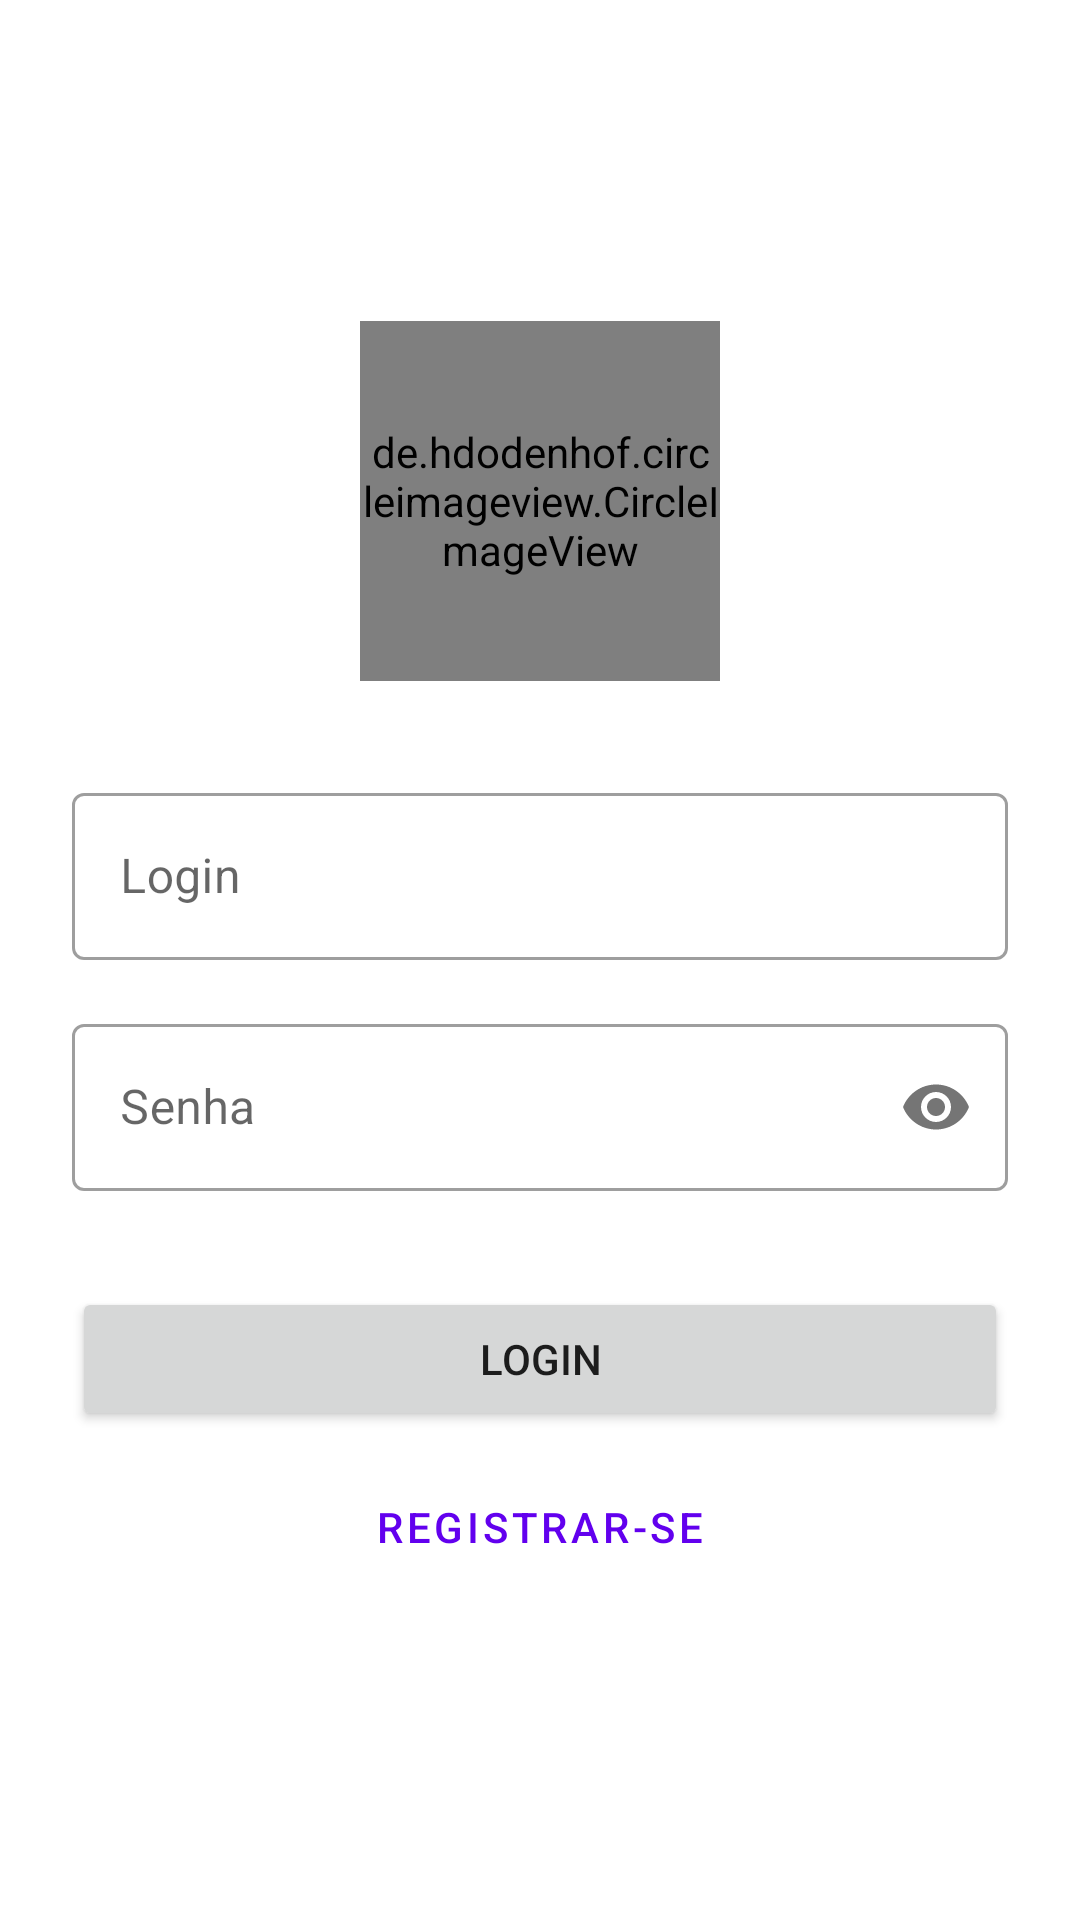

Layout XML and referenced resources for this Android screen:
<!-- AndroidManifest.xml: application theme Theme.Roteiro -->
<!-- res/layout/fragment_login.xml -->
<?xml version="1.0" encoding="utf-8"?>
<ScrollView xmlns:android="http://schemas.android.com/apk/res/android"
    xmlns:app="http://schemas.android.com/apk/res-auto"
    xmlns:tools="http://schemas.android.com/tools"
    android:layout_width="match_parent"
    android:layout_height="match_parent"
    android:fillViewport="true"
    tools:context=".ui.login.LoginFragment">

    <LinearLayout
        android:layout_width="match_parent"
        android:layout_height="wrap_content"
        android:orientation="vertical"
        android:gravity="center"
        android:padding="24dp">

        <de.hdodenhof.circleimageview.CircleImageView
            android:id="@+id/profile_image"
            android:layout_width="120dp"
            android:layout_height="120dp"
            android:src="@drawable/ic_launcher_foreground" 
            app:civ_border_width="2dp"
            app:civ_border_color="#FF000000" />

        <com.google.android.material.textfield.TextInputLayout
            android:id="@+id/textInputLayoutLogin"
            style="@style/Widget.MaterialComponents.TextInputLayout.OutlinedBox"
            android:layout_width="match_parent"
            android:layout_height="wrap_content"
            android:layout_marginTop="32dp"
            android:hint="Login">

            <com.google.android.material.textfield.TextInputEditText
                android:id="@+id/editTextLogin"
                android:layout_width="match_parent"
                android:layout_height="wrap_content" />

        </com.google.android.material.textfield.TextInputLayout>

        <com.google.android.material.textfield.TextInputLayout
            android:id="@+id/textInputLayoutSenha"
            style="@style/Widget.MaterialComponents.TextInputLayout.OutlinedBox"
            android:layout_width="match_parent"
            android:layout_height="wrap_content"
            android:layout_marginTop="16dp"
            app:passwordToggleEnabled="true"
            android:hint="Senha">

            <com.google.android.material.textfield.TextInputEditText
                android:id="@+id/editTextSenha"
                android:layout_width="match_parent"
                android:layout_height="wrap_content"
                android:inputType="textPassword" />

        </com.google.android.material.textfield.TextInputLayout>

        <Button
            android:id="@+id/buttonLogin"
            android:layout_width="match_parent"
            android:layout_height="wrap_content"
            android:layout_marginTop="32dp"
            android:padding="12dp"
            android:text="Login" />

        <Button
            android:id="@+id/buttonRegistrar"
            style="@style/Widget.MaterialComponents.Button.TextButton"
            android:layout_width="wrap_content"
            android:layout_height="wrap_content"
            android:layout_marginTop="8dp"
            android:text="Registrar-se" />

    </LinearLayout>
</ScrollView>
<!-- resources referenced by this layout -->
<resources>
  <!-- drawable ic_launcher_foreground: webp bitmap (mipmap-hdpi, 4780 bytes) -->
  <style name="Theme.Roteiro" parent="Theme.MaterialComponents.DayNight.DarkActionBar">
          
          <item name="colorPrimary">@color/purple_500</item>
          <item name="colorPrimaryVariant">@color/purple_700</item>
          <item name="colorOnPrimary">@color/white</item>
          
          <item name="colorSecondary">@color/teal_200</item>
          <item name="colorSecondaryVariant">@color/teal_700</item>
          <item name="colorOnSecondary">@color/black</item>
          
          <item name="android:statusBarColor">?attr/colorPrimaryVariant</item>
          
      </style>
  <!-- not gathered from this repository: default colours our renderer supplied (Android Studio template values) -->
  <color name="purple_500">#FF6200EE</color>
  <color name="purple_700">#FF3700B3</color>
  <color name="teal_200">#FF03DAC5</color>
  <color name="teal_700">#FF018786</color>
  <color name="black">#FF000000</color>
  <color name="white">#FFFFFFFF</color>
</resources>
